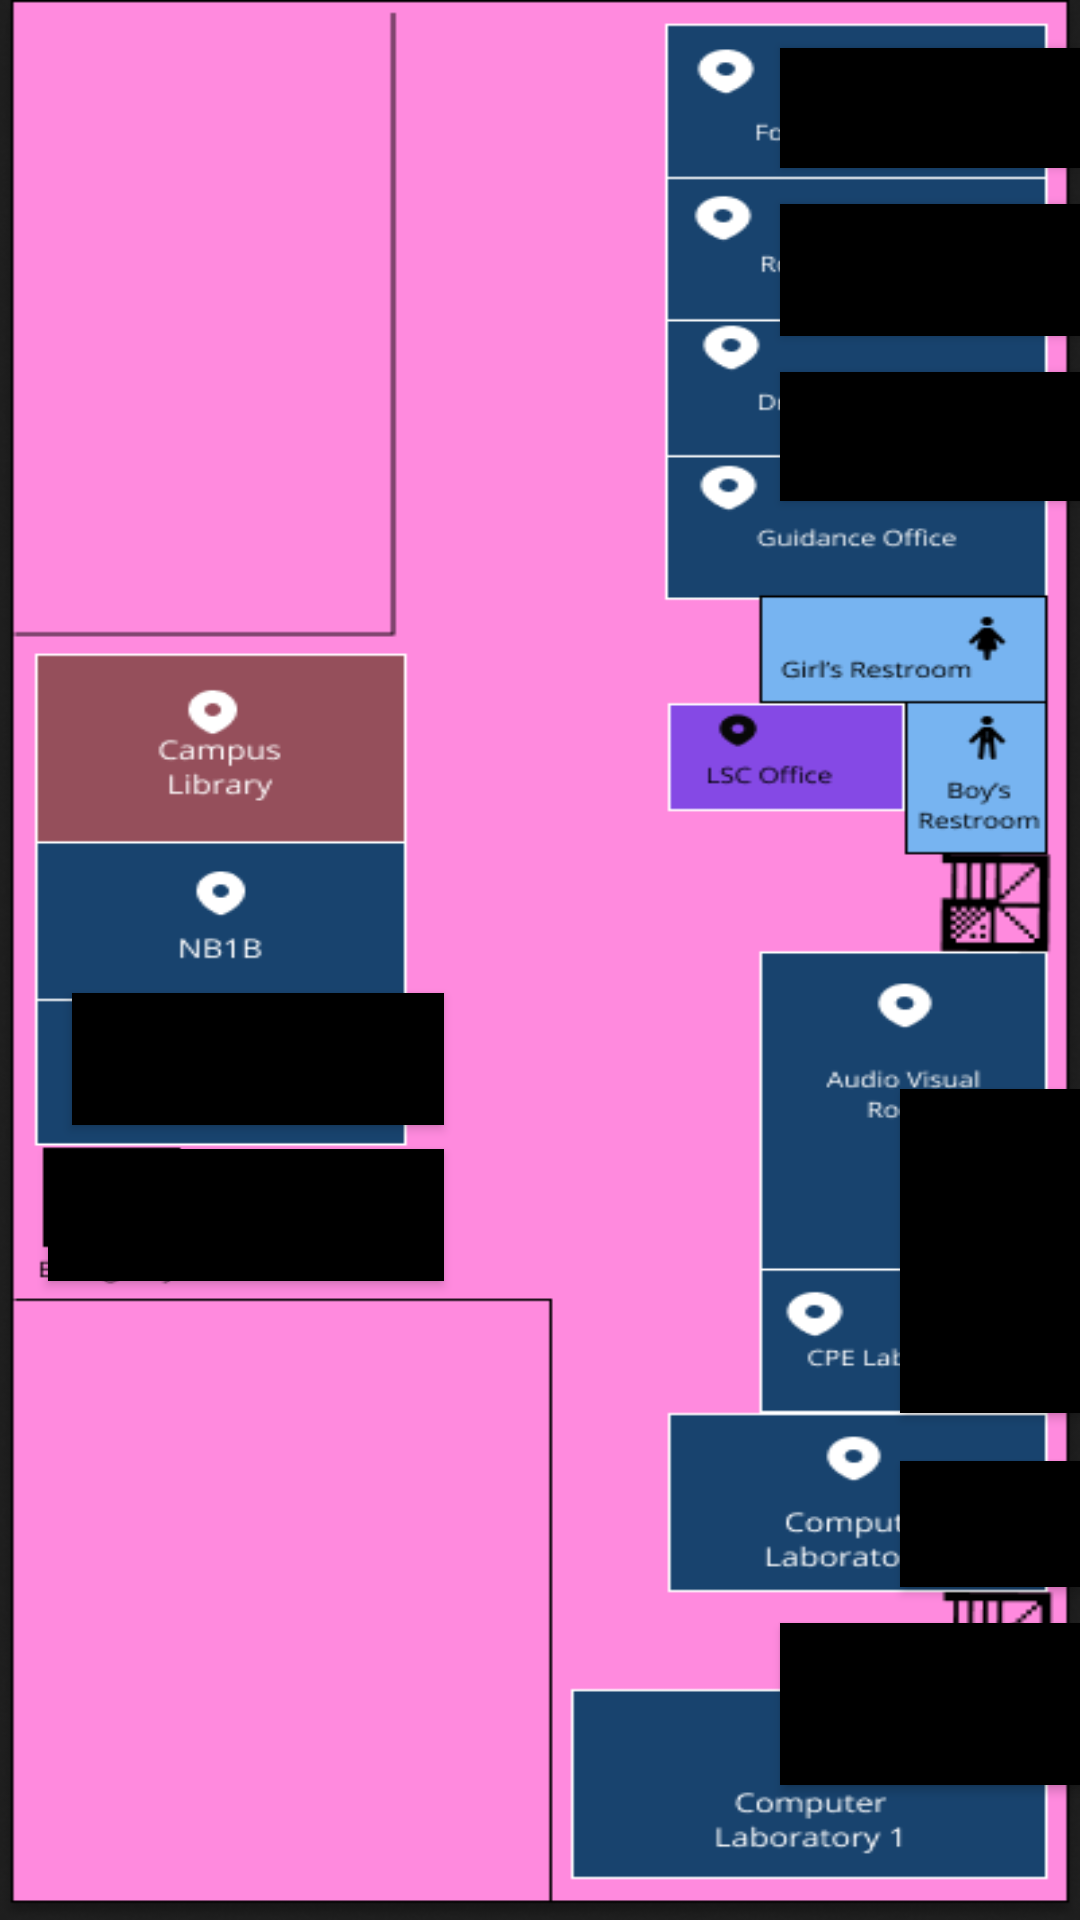

Produce the Android XML layout that renders to this screen, including the resource entries it uses.
<!-- AndroidManifest.xml: application theme Theme.CampusGo -->
<!-- res/layout/second_floor_map.xml -->
<?xml version="1.0" encoding="utf-8"?>
<androidx.constraintlayout.widget.ConstraintLayout xmlns:android="http://schemas.android.com/apk/res/android"
    xmlns:app="http://schemas.android.com/apk/res-auto"
    xmlns:tools="http://schemas.android.com/tools"
    android:layout_width="match_parent"
    android:layout_height="match_parent"
    android:background="@drawable/second_floor">



    

    <Button
        android:id="@+id/foodLab"
        android:layout_width="131dp"
        android:layout_height="40dp"
        android:layout_marginStart="260dp"
        android:layout_marginTop="16dp"
        android:background="@android:color/black"
        app:layout_constraintStart_toStartOf="parent"
        app:layout_constraintTop_toTopOf="parent" />

    <Button
        android:id="@+id/room205a"
        android:layout_width="132dp"
        android:layout_height="44dp"
        android:layout_marginStart="260dp"
        android:layout_marginTop="12dp"
        android:background="@android:color/black"
        app:layout_constraintStart_toStartOf="parent"
        app:layout_constraintTop_toBottomOf="@id/foodLab" />

    <Button
        android:id="@+id/drawRoom"
        android:layout_width="132dp"
        android:layout_height="43dp"
        android:layout_marginStart="260dp"
        android:layout_marginTop="12dp"
        android:background="@android:color/black"
        app:layout_constraintStart_toStartOf="parent"
        app:layout_constraintTop_toBottomOf="@id/room205a" />

    <Button
        android:id="@+id/avr"
        android:layout_width="90dp"
        android:layout_height="108dp"
        android:layout_marginStart="152dp"
        android:layout_marginTop="196dp"
        android:background="@android:color/black"
        app:layout_constraintStart_toEndOf="@id/nb1b"
        app:layout_constraintTop_toBottomOf="@id/drawRoom" />

    <Button
        android:id="@+id/cpeLab"
        android:layout_width="86dp"
        android:layout_height="42dp"
        android:layout_marginStart="300dp"
        android:layout_marginTop="16dp"
        android:background="@android:color/black"
        app:layout_constraintStart_toStartOf="parent"
        app:layout_constraintTop_toBottomOf="@id/avr" />

    <Button
        android:id="@+id/compLab1"
        android:layout_width="154dp"
        android:layout_height="56dp"
        android:layout_marginStart="236dp"
        android:layout_marginTop="52dp"
        android:background="@android:color/black"
        app:layout_constraintBottom_toBottomOf="parent"
        app:layout_constraintStart_toStartOf="parent"
        app:layout_constraintTop_toBottomOf="@id/compLab2"
        app:layout_constraintVertical_bias="0.0" />

    <Button
        android:id="@+id/compLab2"
        android:layout_width="121dp"
        android:layout_height="54dp"
        android:layout_marginStart="260dp"
        android:layout_marginTop="12dp"
        android:background="@android:color/black"
        app:layout_constraintStart_toStartOf="parent"
        app:layout_constraintTop_toBottomOf="@id/cpeLab" />

    <Button
        android:id="@+id/nb1a"
        android:layout_width="132dp"
        android:layout_height="44dp"
        android:layout_marginStart="16dp"
        android:layout_marginTop="8dp"
        android:background="@android:color/black"
        app:layout_constraintStart_toStartOf="parent"
        app:layout_constraintTop_toBottomOf="@id/nb1b" />

    <Button
        android:id="@+id/nb1b"
        android:layout_width="124dp"
        android:layout_height="44dp"
        android:layout_marginStart="24dp"
        android:layout_marginTop="164dp"
        android:background="@color/black"
        app:layout_constraintStart_toStartOf="parent"
        app:layout_constraintTop_toBottomOf="@id/drawRoom" />


</androidx.constraintlayout.widget.ConstraintLayout>
<!-- resources referenced by this layout -->
<resources>
  <color name="black">#FF000000</color>
  <!-- drawable second_floor: png bitmap (drawable, 33601 bytes) -->
  <style name="Theme.CampusGo" parent="Base.Theme.CampusGo" />
  <style name="Base.Theme.CampusGo" parent="Theme.Material3.DayNight.NoActionBar">
          
          <item name="colorPrimary">#c90060</item>
          <item name="colorOnPrimary">#ffffff</item>
          <item name="colorSecondary">#f8b4cc</item>
          <item name="colorOnSecondary">#000000</item>
          <item name="colorPrimaryContainer">#ffe4ec</item>
          <item name="colorOnPrimaryContainer">#c90060</item>
  
          
          <item name="materialButtonStyle">@style/CustomPinkButton</item>
      </style>
  <style name="CustomPinkButton" parent="Widget.Material3.Button">
          <item name="backgroundTint">#c90060</item>
          <item name="android:textColor">#ffffff</item>
          <item name="cornerRadius">16dp</item>
      </style>
</resources>
